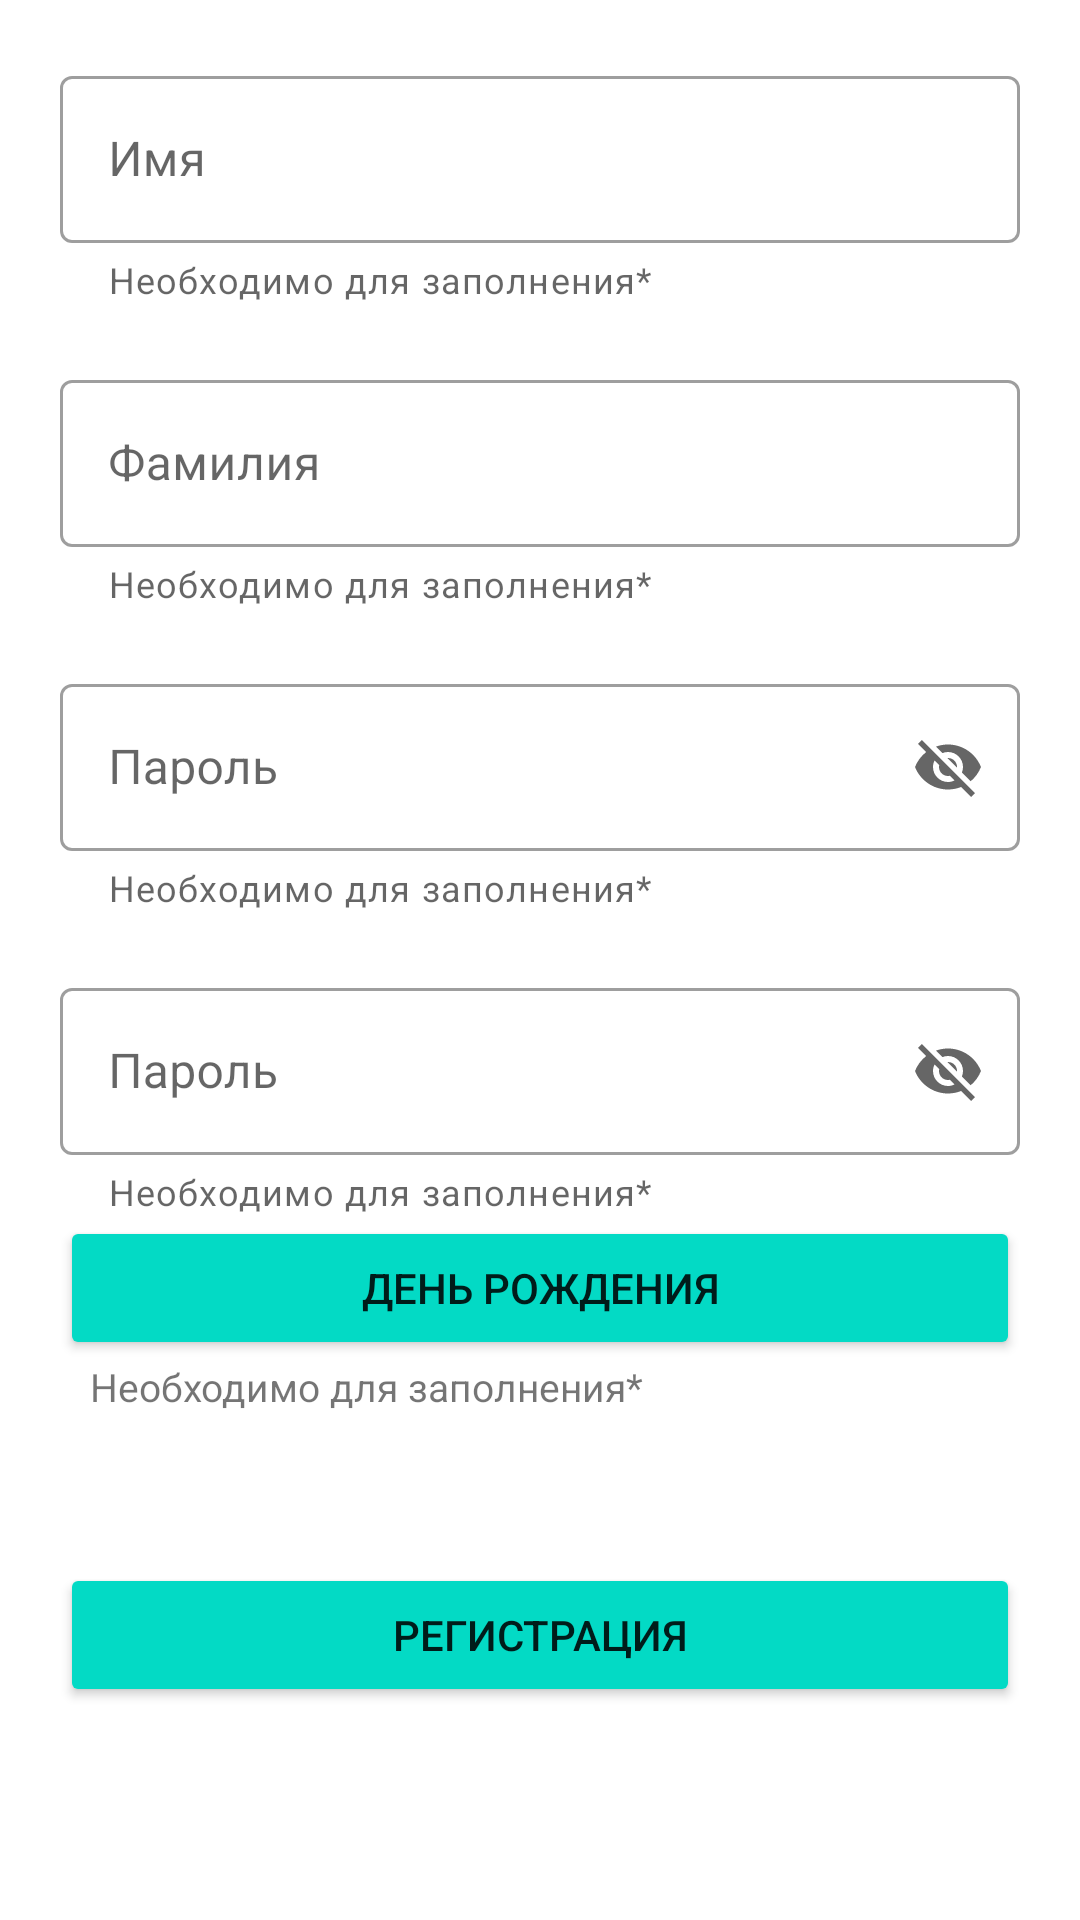

Reconstruct the res/layout file that produces this screen, plus the resources it refers to.
<!-- AndroidManifest.xml: application theme Theme.CftLabs -->
<!-- res/layout/activity_main.xml -->
<?xml version="1.0" encoding="utf-8"?>
<TableLayout xmlns:android="http://schemas.android.com/apk/res/android"
    xmlns:app="http://schemas.android.com/apk/res-auto"
    xmlns:tools="http://schemas.android.com/tools"
    android:layout_width="match_parent"
    android:layout_height="match_parent"
    tools:context=".activity.MainActivity">

    <com.google.android.material.textfield.TextInputLayout
        android:id="@+id/textInputLayoutFirstName"
        android:layout_width="0dp"
        android:layout_height="wrap_content"
        android:layout_marginTop="20dp"
        android:layout_marginStart="20dp"
        android:layout_marginEnd="20dp"
        app:helperText="@string/required"
        app:helperTextTextColor="@color/red"
        app:endIconMode="clear_text"
        app:layout_constraintEnd_toEndOf="parent"
        app:layout_constraintStart_toStartOf="parent"
        app:layout_constraintTop_toTopOf="parent"
        style="@style/Widget.MaterialComponents.TextInputLayout.OutlinedBox">

        <com.google.android.material.textfield.TextInputEditText
            android:layout_width="match_parent"
            android:layout_height="match_parent"
            android:hint="@string/first_name" />
    </com.google.android.material.textfield.TextInputLayout>

    <com.google.android.material.textfield.TextInputLayout
        android:id="@+id/textInputLayoutSecondName"
        android:layout_width="0dp"
        android:layout_height="wrap_content"
        android:layout_marginTop="20dp"
        android:layout_marginStart="20dp"
        android:layout_marginEnd="20dp"
        app:helperText="@string/required"
        app:helperTextTextColor="@color/red"
        app:endIconMode="clear_text"
        app:layout_constraintEnd_toEndOf="parent"
        app:layout_constraintStart_toStartOf="parent"
        app:layout_constraintTop_toTopOf="parent"
        style="@style/Widget.MaterialComponents.TextInputLayout.OutlinedBox">

        <com.google.android.material.textfield.TextInputEditText
            android:layout_width="match_parent"
            android:layout_height="match_parent"
            android:hint="@string/second_name" />
    </com.google.android.material.textfield.TextInputLayout>

    <com.google.android.material.textfield.TextInputLayout
        android:id="@+id/textInputLayoutPassword"
        android:layout_width="0dp"
        android:layout_height="wrap_content"
        android:layout_marginTop="20dp"
        android:layout_marginStart="20dp"
        android:layout_marginEnd="20dp"
        app:helperText="@string/required"
        app:helperTextTextColor="@color/red"
        app:endIconMode="password_toggle"
        app:layout_constraintEnd_toEndOf="parent"
        app:layout_constraintStart_toStartOf="parent"
        app:layout_constraintTop_toTopOf="parent"
        style="@style/Widget.MaterialComponents.TextInputLayout.OutlinedBox">

        <com.google.android.material.textfield.TextInputEditText
            android:layout_width="match_parent"
            android:layout_height="match_parent"
            android:hint="@string/password" />
    </com.google.android.material.textfield.TextInputLayout>

    <com.google.android.material.textfield.TextInputLayout
        android:id="@+id/textInputLayoutPasswordReady"
        android:layout_width="0dp"
        android:layout_height="wrap_content"
        android:layout_marginTop="20dp"
        android:layout_marginStart="20dp"
        android:layout_marginEnd="20dp"
        app:helperText="@string/required"
        app:helperTextTextColor="@color/red"
        app:endIconMode="password_toggle"
        app:layout_constraintEnd_toEndOf="parent"
        app:layout_constraintStart_toStartOf="parent"
        app:layout_constraintTop_toTopOf="parent"
        style="@style/Widget.MaterialComponents.TextInputLayout.OutlinedBox">

        <com.google.android.material.textfield.TextInputEditText
            android:layout_width="match_parent"
            android:layout_height="match_parent"
            android:hint="@string/password" />
    </com.google.android.material.textfield.TextInputLayout>

    <Button
        android:id="@+id/birthdayButton"
        android:layout_width="0dp"
        android:layout_height="wrap_content"
        android:text="@string/birthday"
        android:layout_marginStart="20dp"
        android:layout_marginEnd="20dp"
        android:backgroundTint="@color/teal_200"
        android:onClick="birthdayDate"
        />

    <TextView
        android:id="@+id/text"
        android:layout_width="wrap_content"
        android:layout_height="wrap_content"
        android:text="@string/required"
        android:textColor="@color/red"
        android:layout_marginStart="30dp"
        android:textSize="13sp"
        />

    <Button
        android:id="@+id/buttonRegistration"
        android:layout_width="0dp"
        android:layout_height="wrap_content"
        android:layout_marginTop="50dp"
        android:layout_marginStart="20dp"
        android:layout_marginEnd="20dp"
        android:text="@string/registration"
        android:clickable="true"
        android:focusable="true"
        android:backgroundTint="@color/teal_200"/>




</TableLayout>
<!-- resources referenced by this layout -->
<resources>
  <string name="birthday">День рождения</string>
  <string name="first_name">Имя</string>
  <string name="password">Пароль</string>
  <string name="registration">Регистрация</string>
  <string name="required">Необходимо для заполнения*</string>
  <string name="second_name">Фамилия</string>
  <style name="Theme.CftLabs" parent="Theme.MaterialComponents.DayNight.DarkActionBar">
          
          <item name="colorPrimary">@color/purple_500</item>
          <item name="colorPrimaryVariant">@color/purple_700</item>
          <item name="colorOnPrimary">@color/white</item>
          
          <item name="colorSecondary">@color/teal_200</item>
          <item name="colorSecondaryVariant">@color/teal_700</item>
          <item name="colorOnSecondary">@color/black</item>
          
          <item name="android:statusBarColor" tools:targetApi="l">?attr/colorPrimaryVariant</item>
          
      </style>
  <!-- not gathered from this repository: default colours our renderer supplied (Android Studio template values) -->
  <color name="purple_500">#FF6200EE</color>
  <color name="purple_700">#FF3700B3</color>
  <color name="teal_200">#FF03DAC5</color>
  <color name="teal_700">#FF018786</color>
  <color name="black">#FF000000</color>
  <color name="white">#FFFFFFFF</color>
</resources>
